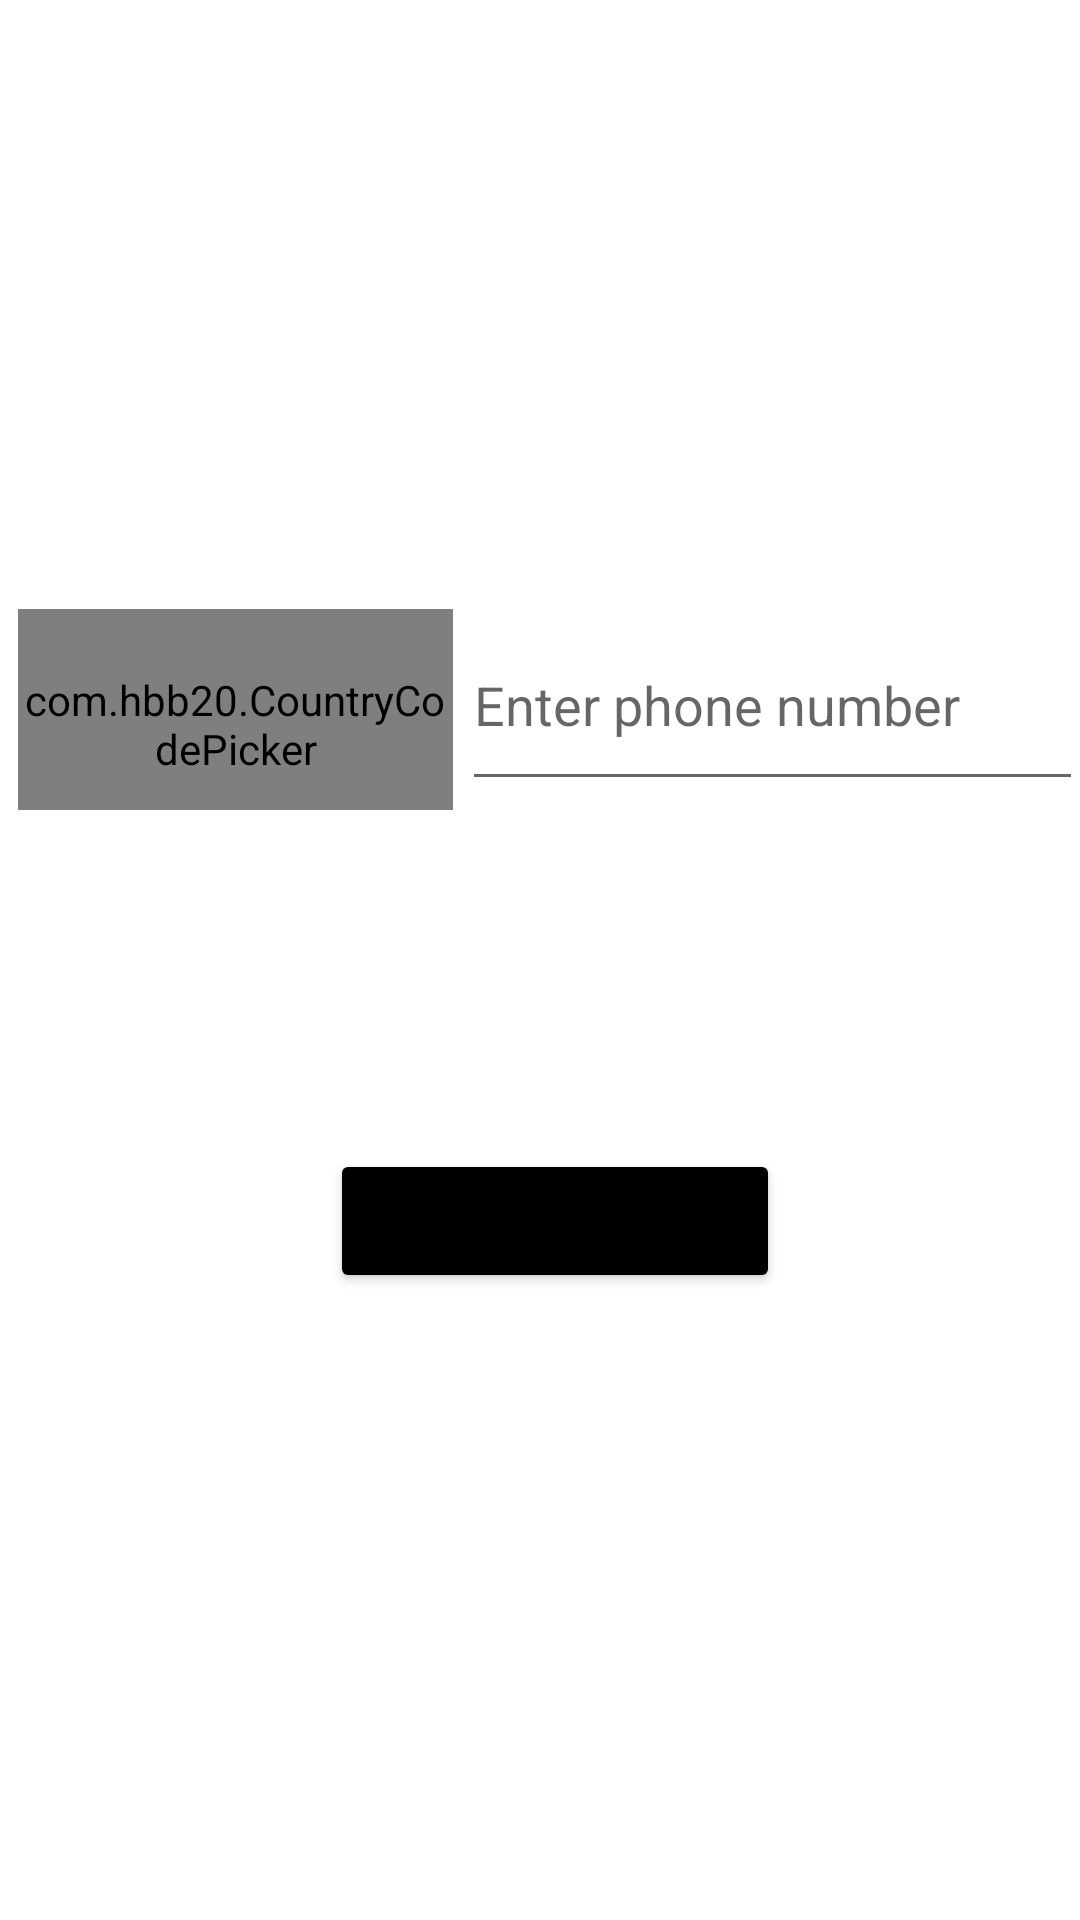

This screen was rendered from an Android layout file. Write that file and the resources it references.
<!-- AndroidManifest.xml: application theme Theme.JUCircle -->
<!-- res/layout/activity_otp.xml -->
<?xml version="1.0" encoding="utf-8"?>
<RelativeLayout xmlns:android="http://schemas.android.com/apk/res/android"
    xmlns:app="http://schemas.android.com/apk/res-auto"
    xmlns:tools="http://schemas.android.com/tools"
    android:layout_width="match_parent"
    android:layout_height="match_parent"
    tools:context=".OtpActivity">

    <LinearLayout
        android:id="@+id/linear1"
        android:layout_width="match_parent"
        android:layout_height="wrap_content"
        android:layout_marginLeft="3dp"
        android:layout_marginTop="200dp"
        android:layout_marginRight="3dp"
        android:orientation="horizontal">

        <com.hbb20.CountryCodePicker
            android:id="@+id/ccp"
            android:layout_width="145dp"
            android:layout_height="67dp"
            android:paddingTop="10dp"
            android:layout_margin="3dp" />

        <EditText
            android:id="@+id/editphone"
            android:layout_width="241dp"
            android:layout_height="67dp"
            android:ems="10"
            android:hint="Enter phone number"
            android:inputType="textPersonName|phone" />
    </LinearLayout>

    <LinearLayout

        android:layout_width="150dp"
        android:layout_height="50dp"
        android:layout_below="@+id/linear1"
        android:layout_marginLeft="110dp"
        android:layout_marginTop="110dp"
        android:orientation="horizontal">


        <Button
            android:id="@+id/btnotpsend"
            android:layout_width="wrap_content"
            android:layout_height="wrap_content"
            android:layout_weight="1"
            android:backgroundTint="@color/black"
            android:text="Send Otp" />
    </LinearLayout>


</RelativeLayout>
<!-- resources referenced by this layout -->
<resources>
  <color name="black">#FF000000</color>
  <style name="Theme.JUCircle" parent="Theme.MaterialComponents.DayNight.DarkActionBar">
          
          <item name="colorPrimary">@color/appbackground</item>
          <item name="colorPrimaryVariant">@color/purple_700</item>
          <item name="colorOnPrimary">@color/white</item>
          
          <item name="colorSecondary">@color/black</item>
          <item name="colorSecondaryVariant">@color/lightGrey</item>
          <item name="colorOnSecondary">@color/black</item>
          
          <item name="android:statusBarColor" tools:targetApi="l">@color/appbackground</item>
          
      </style>
  <color name="appbackground">#F9E075</color>
  <color name="purple_700">#FF3700B3</color>
  <color name="white">#FFFFFFFF</color>
  <color name="lightGrey">#EDEDED</color>
</resources>
